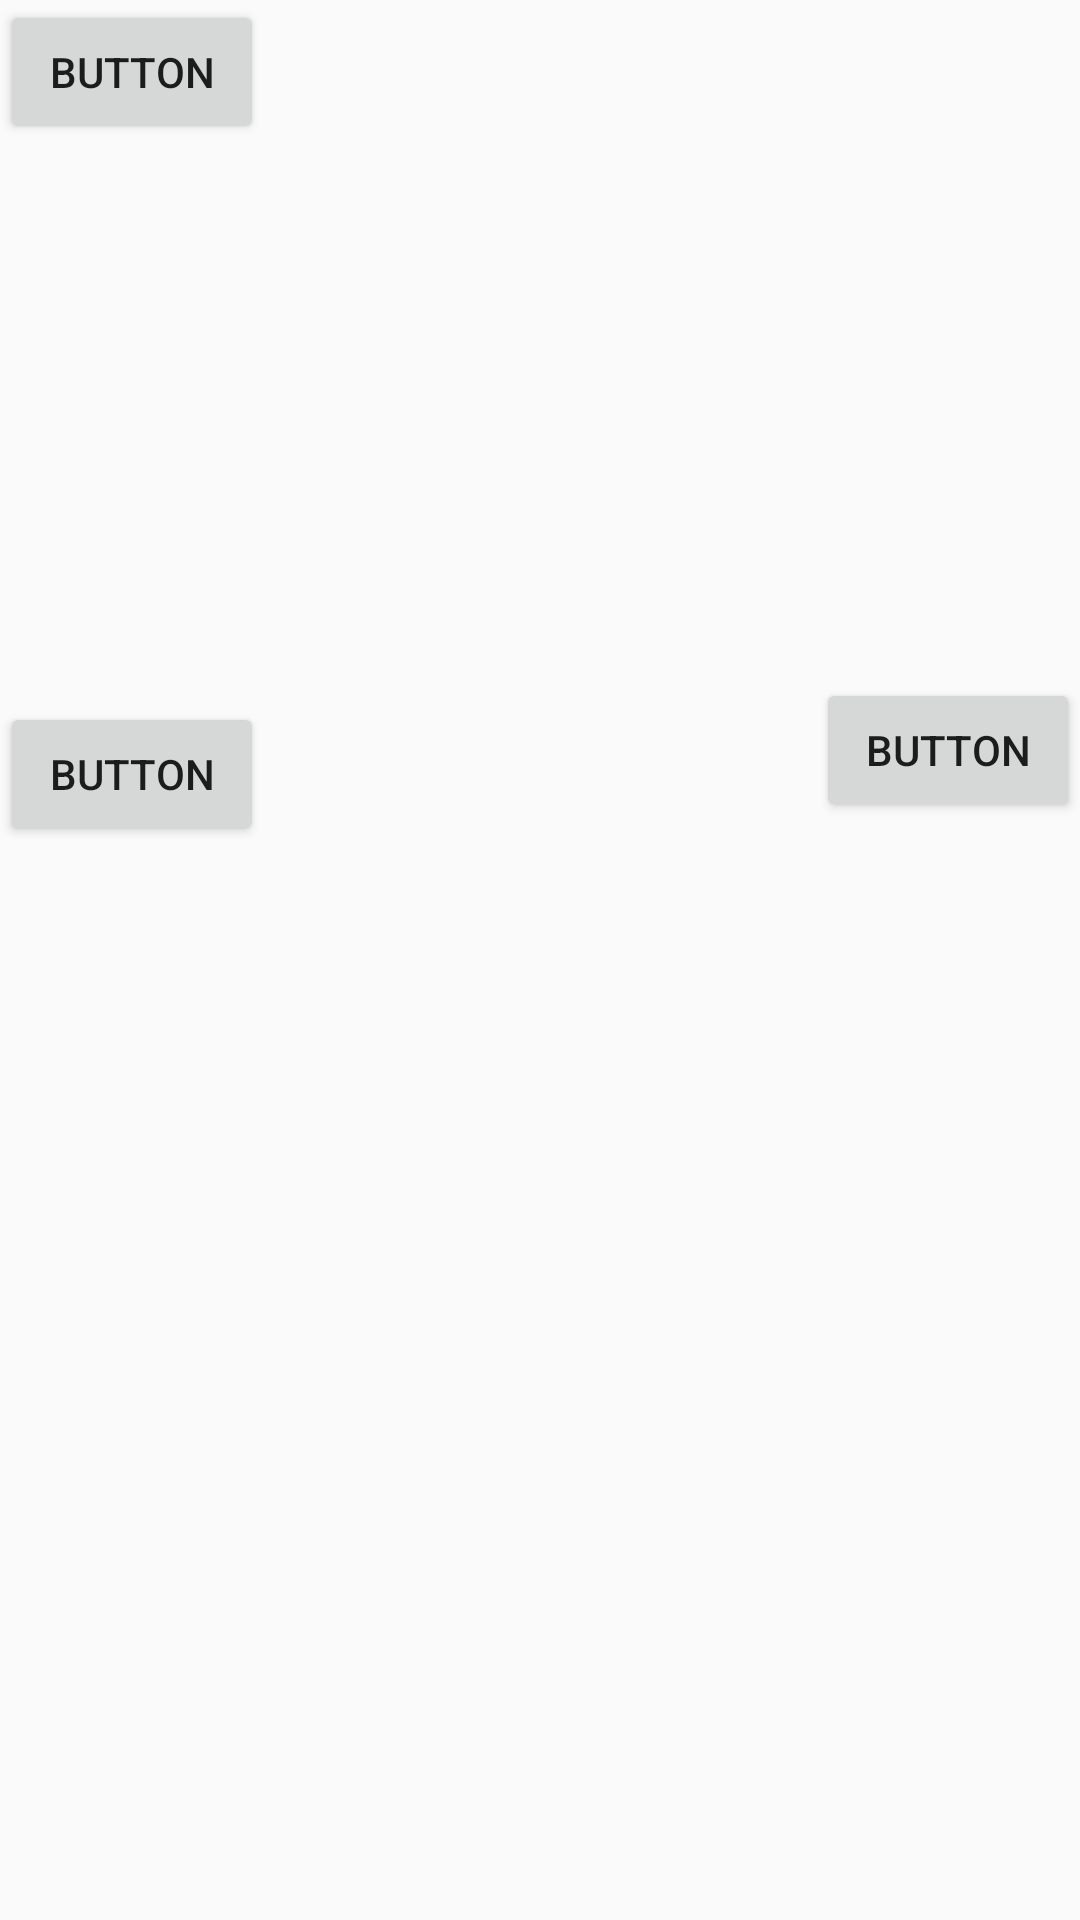

Write the Android layout XML for this screen, with the resource values it uses.
<!-- AndroidManifest.xml: application theme AppTheme -->
<!-- res/layout/test.xml -->
<?xml version="1.0" encoding="utf-8"?>

<androidx.constraintlayout.widget.ConstraintLayout xmlns:android="http://schemas.android.com/apk/res/android"
    xmlns:app="http://schemas.android.com/apk/res-auto"
    xmlns:tools="http://schemas.android.com/tools"
    android:layout_width="match_parent"
    android:layout_height="match_parent">

    <Button
        android:id="@+id/button2"
        android:layout_width="wrap_content"
        android:layout_height="wrap_content"
        android:text="Button"
        app:layout_constraintBottom_toBottomOf="parent"
        app:layout_constraintEnd_toEndOf="parent"
        app:layout_constraintTop_toTopOf="parent"
        app:layout_constraintVertical_bias="0.382" />

    <Button
        android:id="@+id/button3"
        android:layout_width="wrap_content"
        android:layout_height="wrap_content"
        android:layout_marginTop="16dp"
        android:text="Button"
        app:layout_constraintBottom_toBottomOf="parent"
        app:layout_constraintTop_toBottomOf="@+id/button"
        app:layout_constraintVertical_bias="0.322"
        tools:layout_editor_absoluteX="118dp" />

    <Button
        android:id="@+id/button"
        android:layout_width="wrap_content"
        android:layout_height="wrap_content"
        android:text="Button"
        tools:layout_editor_absoluteX="118dp"
        tools:layout_editor_absoluteY="114dp" />
</androidx.constraintlayout.widget.ConstraintLayout>
<!-- resources referenced by this layout -->
<resources>
  <style name="AppTheme" parent="Theme.AppCompat.Light.DarkActionBar">
          
          <item name="colorPrimary">@color/colorPrimary</item>
          <item name="colorPrimaryDark">@color/colorPrimaryDark</item>
          <item name="colorAccent">@color/colorAccent</item>
      </style>
  <!-- not gathered from this repository: default colours our renderer supplied (Android Studio template values) -->
  <color name="colorPrimary">#FF6200EE</color>
  <color name="colorPrimaryDark">#FF3700B3</color>
  <color name="colorAccent">#FF03DAC5</color>
</resources>
